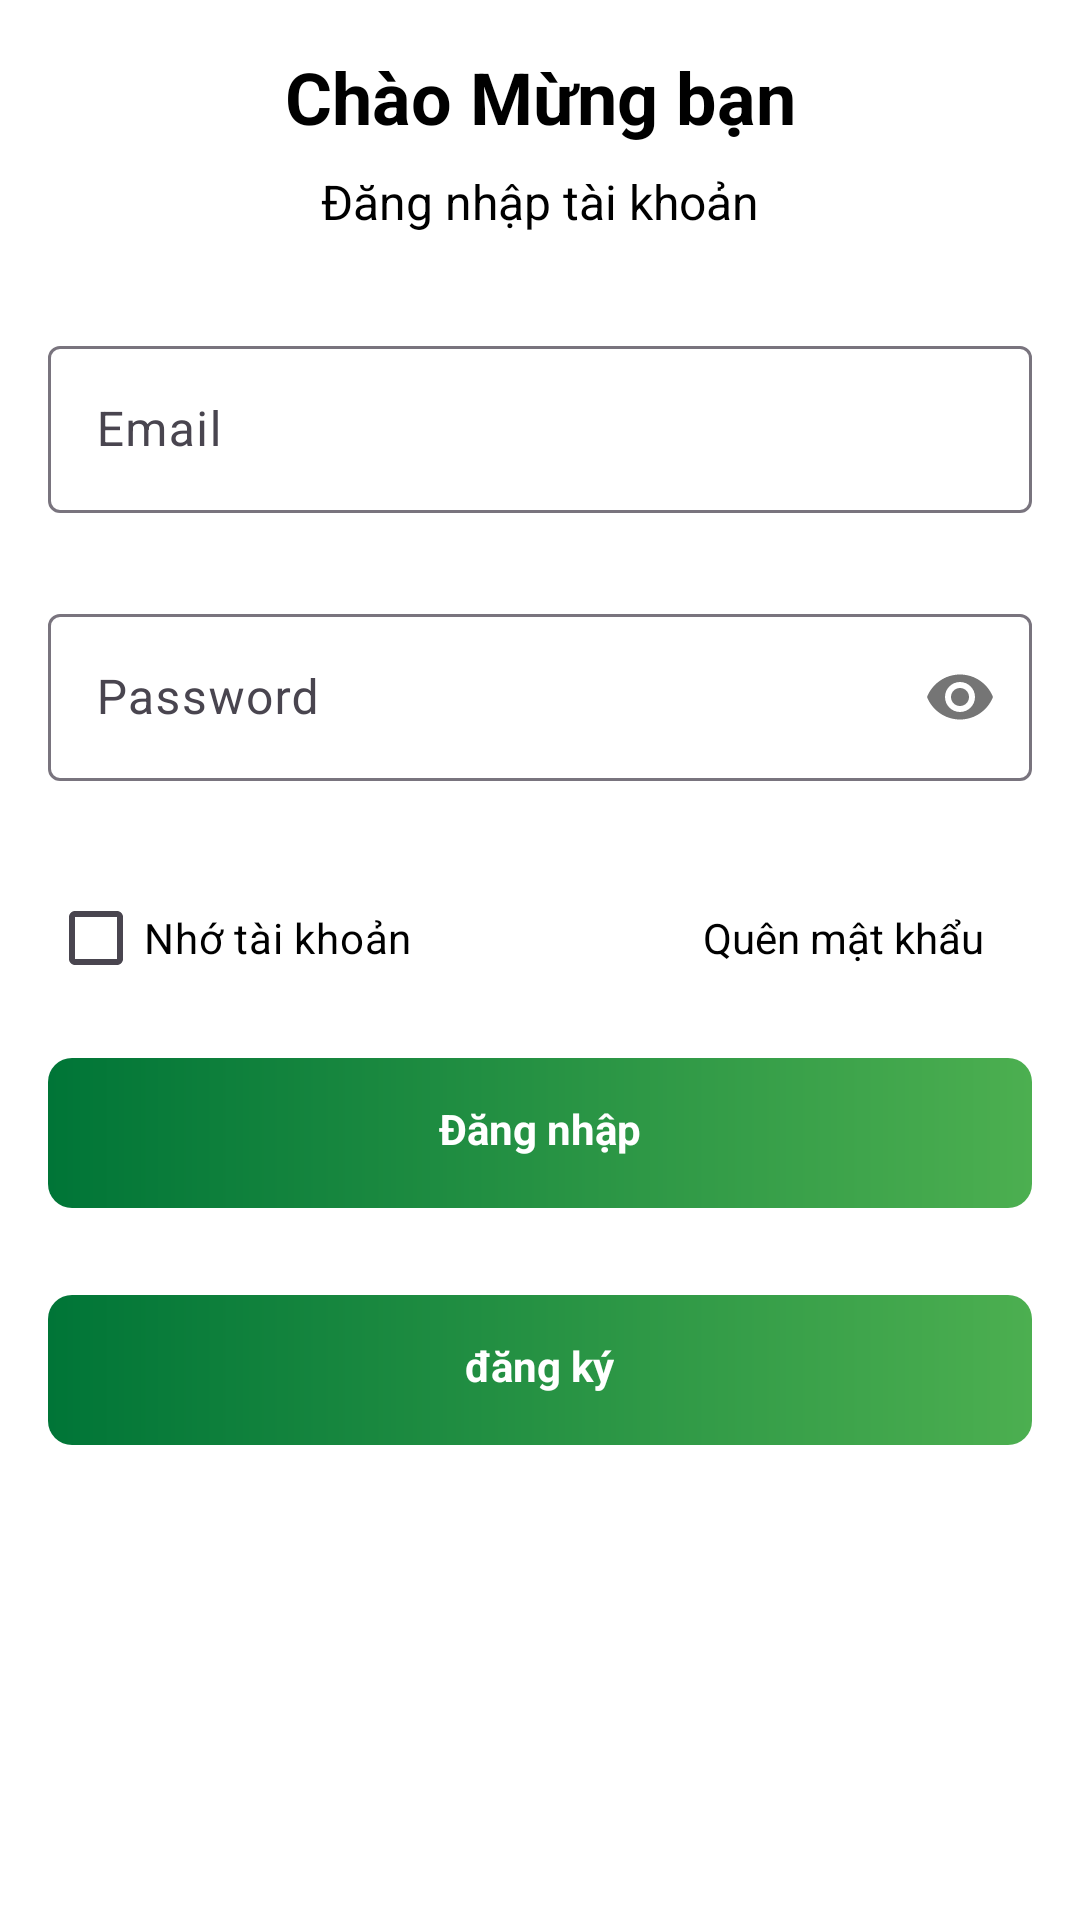

Produce the Android XML layout that renders to this screen, including the resource entries it uses.
<!-- AndroidManifest.xml: application theme Theme.Node_android -->
<!-- res/layout/activity_main.xml -->
<?xml version="1.0" encoding="utf-8"?>
<LinearLayout xmlns:android="http://schemas.android.com/apk/res/android"
    xmlns:app="http://schemas.android.com/apk/res-auto"
    xmlns:tools="http://schemas.android.com/tools"
    android:id="@+id/main"
    android:layout_width="match_parent"
    android:layout_height="match_parent"
    android:background="#ffffff"
    android:orientation="vertical"
    tools:context=".MainActivity">

    

    
    <TextView
        android:layout_width="match_parent"
        android:layout_height="wrap_content"
        android:layout_marginTop="16dp"
        android:gravity="center"
        android:text="Chào Mừng bạn"
        android:textColor="@color/black"
        android:textSize="24sp"
        android:textStyle="bold" />

    
    <TextView
        android:layout_width="match_parent"
        android:layout_height="wrap_content"
        android:layout_marginTop="8dp"
        android:gravity="center"
        android:text="Đăng nhập tài khoản"
        android:textColor="@color/black"
        android:textSize="16sp" />

    
    <LinearLayout
        android:id="@+id/linear_layout"
        android:layout_width="match_parent"
        android:layout_height="wrap_content"
        android:layout_marginTop="24dp"
        android:gravity="center"
        android:orientation="vertical">

        
        <com.google.android.material.textfield.TextInputLayout
            android:layout_width="match_parent"
            android:layout_height="wrap_content"
            android:layout_marginStart="16dp"
            android:layout_marginTop="8dp"
            android:layout_marginEnd="16dp"
            app:errorEnabled="true"
            app:hintEnabled="true"
            app:hintTextColor="@color/black"
            app:passwordToggleEnabled="false">

            <com.google.android.material.textfield.TextInputEditText
                android:layout_width="match_parent"
                android:layout_height="wrap_content"
                android:hint="Email"
                android:inputType="textEmailAddress"
                android:textColor="@color/black" />
        </com.google.android.material.textfield.TextInputLayout>

        
        <com.google.android.material.textfield.TextInputLayout
            android:layout_width="match_parent"
            android:layout_height="wrap_content"
            android:layout_marginStart="16dp"
            android:layout_marginTop="8dp"
            android:layout_marginEnd="16dp"
            app:errorEnabled="true"
            app:hintEnabled="true"
            app:hintTextColor="@color/black"
            app:passwordToggleDrawable="@drawable/baseline_remove_red_eye_24"
            app:passwordToggleEnabled="true">

            <com.google.android.material.textfield.TextInputEditText
                android:layout_width="match_parent"
                android:layout_height="wrap_content"
                android:hint="Password"
                android:inputType="textPassword"
                android:textColor="@color/black" />
        </com.google.android.material.textfield.TextInputLayout>


        
        <LinearLayout
            android:layout_width="match_parent"
            android:layout_height="wrap_content"
            android:layout_marginLeft="16dp"
            android:layout_marginTop="8dp"
            android:layout_marginRight="16dp"
            android:gravity="center"
            android:orientation="horizontal">

            
            <CheckBox
                android:layout_width="wrap_content"
                android:layout_height="wrap_content"
                android:layout_gravity="start|center_vertical"
                android:text="Nhớ tài khoản"
                android:textColor="@color/black" />

            
            <TextView
                android:layout_width="0dp"
                android:layout_height="wrap_content"
                android:layout_weight="1"
                android:gravity="center_vertical|end"
                android:paddingEnd="16dp"
                android:text="Quên mật khẩu"
                android:textColor="@color/black" />

        </LinearLayout>

        <LinearLayout
            android:layout_width="match_parent"
            android:layout_height="wrap_content"
            android:orientation="vertical">

            <RelativeLayout
                android:layout_width="match_parent"
                android:layout_height="wrap_content"
                >

                <ImageButton
                    android:id="@+id/submit_button1"
                    android:layout_width="match_parent"
                    android:layout_height="50dp"
                    android:layout_marginStart="16dp"
                    android:layout_marginTop="16dp"
                    android:layout_marginEnd="16dp"
                    android:background="@drawable/button_background" />

                <TextView
                    android:id="@+id/submit_button_text1"
                    android:layout_width="wrap_content"
                    android:layout_height="wrap_content"
                    android:layout_centerInParent="true"
                    android:layout_marginTop="60dp"

                    android:text="Đăng nhập"
                    android:textColor="@android:color/white"
                    android:textStyle="bold" />

            </RelativeLayout>

            
            <RelativeLayout
                android:layout_width="match_parent"
                android:layout_height="wrap_content"
                >

                <ImageButton
                    android:id="@+id/submit_button2"
                    android:layout_width="match_parent"
                    android:layout_height="50dp"
                    android:layout_marginStart="16dp"
                    android:layout_marginTop="16dp"
                    android:layout_marginEnd="16dp"
                    android:background="@drawable/button_background" />

                <TextView
                    android:id="@+id/submit_button_text2"
                    android:layout_width="wrap_content"
                    android:layout_height="wrap_content"
                    android:layout_centerInParent="true"
                    android:layout_marginTop="60dp"

                    android:text="đăng ký"
                    android:textColor="@android:color/white"
                    android:textStyle="bold" />

            </RelativeLayout>

        </LinearLayout>


    </LinearLayout>

</LinearLayout>
<!-- resources referenced by this layout -->
<resources>
  <!-- drawable button_background (drawable) -->
  <?xml version="1.0" encoding="utf-8"?>
  <shape xmlns:android="http://schemas.android.com/apk/res/android"
      android:shape="rectangle">
      <gradient
          android:startColor="#007537"
          android:endColor="#4CAF50"
          android:angle="0" />
      <corners android:radius="8dp" />
  </shape>
  <style name="Theme.Node_android" parent="Base.Theme.Node_android" />
  <style name="Base.Theme.Node_android" parent="Theme.Material3.DayNight.NoActionBar">
          
          
      </style>
  <!-- not gathered from this repository: default colours our renderer supplied (Android Studio template values) -->
  <color name="black">#FF000000</color>
</resources>
